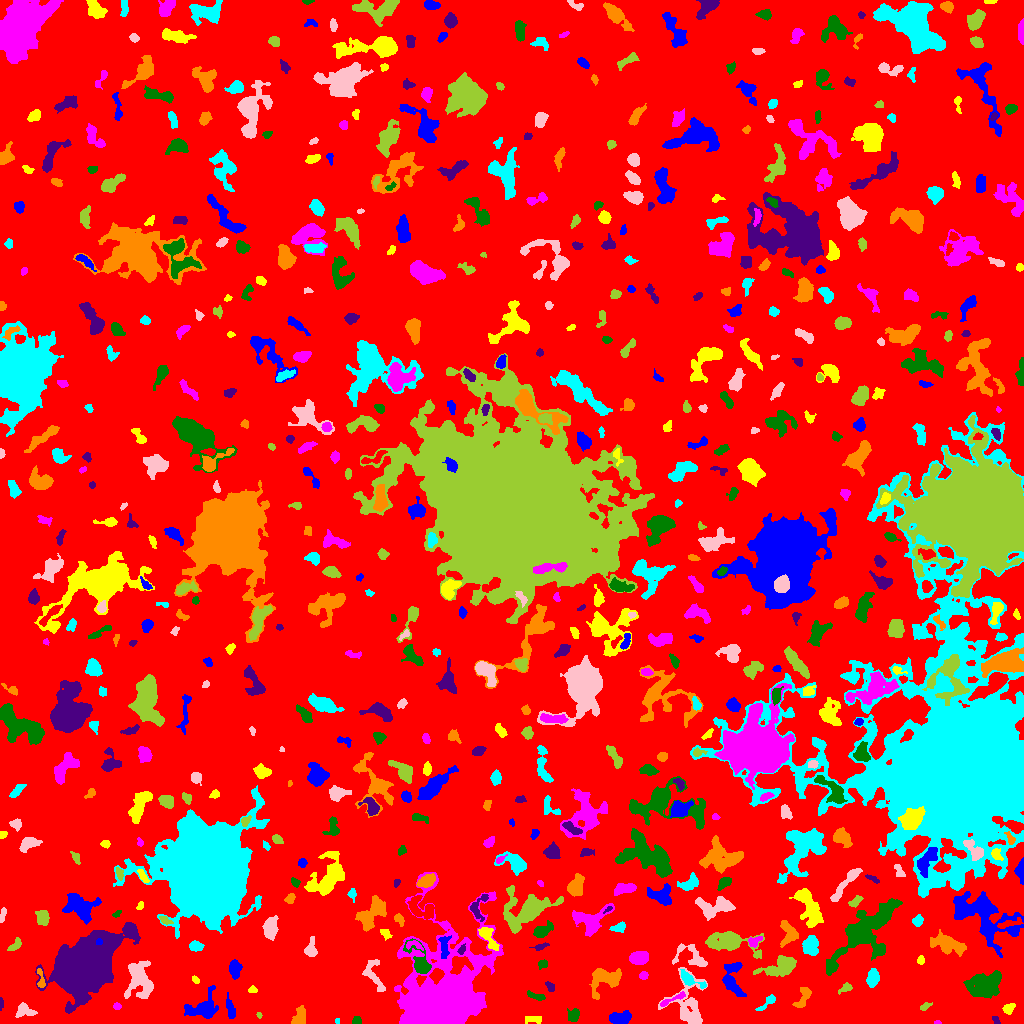

Values plotted in this chart, from the file beside it:
ID, X, Y, A, B, theta, total_flux, mu_max, mu_median, mu_mean, R_fwhm, R_e, R10, R90, x_start, x_end, y_start, y_end, area, greylevel
0, 515.7, 519.6, 299.9, 286.8, 1.235, 1754801, 23.0, 2.0, 2.271, 4.146, 238.2, 91.18, 376.7, 0, 1023, 0, 1023, 772868, 2.271
1, 620.3, 5.79, 5.267, 2.668, 0.04631, 718.0, 7.0, 3.0, 2.895, 5.412, 4.652, 1.871, 7.356, 609, 631, 0, 13, 248, 7.895
2, 533.8, 4.351, 5.015, 1.932, 0.05346, 148.0, 3.0, 1.0, 1.265, 3.478, 3.29, 1.262, 5.382, 525, 541, 0, 7, 117, 6.265
3, 937.2, 1.054, 1.627, 1.007, -0.02772, 56.0, 5.0, 2.0, 2.074, 1.693, 1.493, 0.5642, 2.459, 934, 941, 0, 3, 27, 7.074
4, 356.3, 2.667, 2.13, 2.001, 0.3631, 132.0, 4.0, 2.0, 1.886, 3.568, 2.585, 0.9772, 4.029, 352, 361, 0, 7, 70, 7.886
5, 995.4, 3.943, 2.634, 1.482, -0.9745, 105.0, 3.0, 2.0, 1.944, 3.478, 2.394, 0.9772, 3.613, 992, 1000, 0, 7, 54, 6.944
6, 299.6, 5.995, 5.098, 2.78, 1.339, 630.0, 8.0, 3.0, 3.134, 4.583, 4.146, 1.493, 6.77, 291, 305, 0, 18, 201, 8.134
7, 337.2, 2.352, 1.53, 1.13, 1.563, 88.0, 6.0, 3.0, 3.143, 2.326, 1.693, 0.5642, 2.585, 335, 339, 0, 5, 28, 7.143
8, 24.31, 13.02, 4.834, 3.393, -0.2082, 627.0, 9.0, 3.0, 3.249, 2.985, 4.549, 1.596, 7.024, 15, 37, 6, 21, 193, 7.249
9, 259.2, 8.178, 1.564, 1.143, -1.218, 73.0, 5.0, 2.0, 2.281, 2.034, 1.693, 0.5642, 2.646, 256, 262, 5, 11, 32, 7.281
10, 492.5, 13.16, 1.547, 1.486, 1.071, 64.0, 3.0, 2.0, 1.73, 2.706, 1.871, 0.7979, 2.877, 489, 495, 9, 15, 37, 8.73
11, 201.9, 15.02, 8.515, 5.707, 0.4056, 2010, 11.0, 3.0, 4.102, 6.308, 6.507, 2.459, 10.81, 184, 218, 5, 38, 490, 8.102
12, 1008, 14.83, 2.921, 1.921, 0.6292, 402.0, 10.0, 3.0, 3.655, 3.385, 2.877, 1.128, 4.787, 1002, 1015, 9, 20, 110, 8.655
13, 117, 17.27, 1.992, 1.762, -0.3163, 123.0, 4.0, 2.0, 2.278, 3.7, 2.459, 0.9772, 3.613, 113, 121, 14, 21, 54, 7.278
14, 573, 7.634, 3.141, 2.581, 1.173, 363.0, 6.0, 3.0, 2.574, 4.787, 3.568, 1.493, 5.528, 567, 579, 2, 15, 141, 7.574
15, 1.026, 21.67, 1.767, 0.9323, -1.46, 39.0, 3.0, 1.0, 0.8478, 1.954, 1.596, 0.5642, 2.523, 0, 3, 13, 26, 46, 7.848
16, 802.8, 25.67, 6.541, 2.849, 1.054, 654.0, 7.0, 3.0, 3.254, 5.262, 4.618, 1.784, 7.069, 792, 811, 16, 36, 201, 7.254
17, 768.1, 21.48, 6.277, 1.821, 0.6958, 223.0, 4.0, 1.0, 1.715, 4.297, 3.432, 1.262, 5.781, 755, 775, 13, 29, 130, 6.715
18, 688.5, 16.85, 14.09, 8.644, -1.4, 2609, 13.0, 3.0, 3.456, 4.754, 8.156, 2.764, 13.63, 658, 707, 0, 56, 755, 7.456
19, 925.1, 16.81, 2.969, 1.488, 0.5482, 122.0, 4.0, 1.0, 1.694, 3.241, 2.523, 0.9772, 4.222, 920, 932, 13, 21, 72, 7.694
20, 361.6, 24.99, 2.638, 1.636, 1.068, 167.0, 5.0, 2.0, 2.288, 2.985, 2.585, 0.9772, 4.184, 357, 365, 19, 30, 73, 7.288
21, 230.2, 14.01, 5.865, 1.865, -1.368, 303.0, 4.0, 2.0, 1.918, 5.698, 4.068, 1.493, 6.283, 226, 235, 5, 31, 158, 6.918
22, 252.4, 33.59, 2.177, 1.615, 0.06015, 144.0, 5.0, 2.0, 2.483, 2.932, 2.257, 0.7979, 3.613, 248, 257, 31, 38, 58, 7.483
23, 672, 23.96, 8.705, 1.39, 0.4439, 294.0, 6.0, 2.0, 2.244, 3.949, 3.523, 1.262, 5.614, 660, 685, 17, 32, 131, 9.244
24, 535.4, 27.54, 5.296, 1.649, -0.2669, 275.0, 4.0, 2.0, 2.434, 5.642, 3.7, 1.382, 5.412, 527, 545, 23, 33, 113, 6.434
25, 550, 36.96, 2.976, 1.713, -0.9738, 150.0, 4.0, 2.0, 1.948, 4.107, 2.877, 0.9772, 4.334, 545, 554, 32, 42, 77, 6.948
26, 40.48, 44.71, 6.08, 1.592, -1.396, 178.0, 5.0, 2.0, 1.679, 2.585, 3.038, 0.9772, 4.918, 37, 45, 36, 55, 106, 9.679
27, 689.9, 44, 7.704, 2.388, -0.4822, 414.0, 6.0, 2.0, 2.06, 4.583, 4.107, 1.493, 6.817, 680, 706, 35, 54, 201, 9.06
28, 139.8, 44.37, 9.959, 6.303, -1.44, 2438, 7.0, 3.5, 3.617, 10.36, 8.406, 3.385, 12.95, 124, 153, 25, 63, 674, 7.617
29, 845.6, 35.45, 3.937, 2.047, 0.5072, 236.0, 5.0, 2.0, 2.433, 3.385, 3.29, 1.262, 5.046, 838, 852, 29, 41, 97, 6.433
30, 934.4, 48.52, 7.279, 5.573, 0.4663, 1642, 10.0, 3.0, 3.4, 7.247, 6.155, 2.459, 10.05, 911, 944, 33, 63, 483, 8.4
31, 234.8, 54.15, 3.981, 2.628, 1.542, 652.0, 9.0, 3.0, 3.344, 4.029, 3.989, 1.493, 6.555, 229, 242, 44, 64, 195, 8.344
32, 195.2, 43.62, 2.197, 1.435, -0.7815, 117.0, 4.0, 2.0, 2.25, 3.523, 2.326, 0.7979, 3.478, 192, 199, 40, 48, 52, 7.25
33, 643.5, 47.99, 2.047, 1.89, 0.1543, 160.0, 5.0, 2.0, 2.319, 3.192, 2.585, 0.9772, 3.868, 639, 648, 44, 52, 69, 7.319
34, 985, 38.29, 8.681, 6.107, 0.2528, 3431, 12.0, 4.0, 4.687, 8.686, 8.612, 3.338, 13.47, 963, 1001, 25, 53, 732, 8.687
35, 83.23, 58.55, 13.25, 9.115, 0.8741, 106468, 211.0, 13.0, 29.61, 9.236, 11.53, 4.184, 23.38, 35, 140, 10, 101, 3596, 34.61
36, 605.1, 44.94, 7.731, 5.689, 0.2144, 1598, 10.0, 2.0, 3.183, 6.507, 6.05, 2.394, 10.2, 589, 621, 24, 55, 502, 8.183
37, 872.8, 44.94, 4.131, 2.703, 1.372, 1094, 12.0, 5.0, 5.497, 5.528, 4.297, 1.693, 6.723, 866, 879, 36, 55, 199, 10.5
38, 374.6, 47.74, 10.63, 4.051, -1.211, 638.0, 6.0, 2.0, 2.177, 5.046, 5.352, 1.871, 8.425, 362, 385, 32, 64, 293, 7.177
39, 781.5, 57.07, 9.458, 3.918, 0.3295, 1879, 9.0, 3.0, 3.843, 7.225, 6.555, 2.585, 10.78, 753, 796, 47, 68, 489, 8.843
40, 1013, 60.37, 3.984, 2.352, -1.186, 466.0, 7.0, 2.0, 2.519, 4.184, 3.656, 1.382, 5.917, 1008, 1023, 52, 71, 185, 10.52
41, 732.2, 44.4, 9.889, 5.017, -1.441, 816.0, 4.0, 2.0, 1.957, 9.062, 6.283, 2.523, 9.853, 722, 746, 27, 61, 417, 6.957
42, 920.7, 63.25, 2.061, 1.609, 1.51, 138.0, 6.0, 2.0, 2.226, 2.764, 2.326, 0.7979, 3.7, 917, 924, 59, 68, 62, 7.226
43, 638.7, 65.14, 3.891, 2.937, 0.1031, 1053, 12.0, 4.0, 4.424, 5.109, 4.297, 1.693, 6.91, 629, 648, 59, 72, 238, 9.424
44, 542.7, 59.38, 2.412, 2.084, 0.2742, 166.0, 4.0, 2.0, 2.101, 4.068, 2.877, 1.128, 4.334, 538, 547, 54, 64, 79, 8.101
45, 461.5, 73.16, 2.141, 1.335, 1.347, 85.0, 4.0, 1.0, 1.328, 2.821, 1.954, 0.7979, 3.241, 457, 465, 69, 80, 64, 10.33
46, 948.5, 78.32, 9.241, 3.916, -0.2707, 1187, 6.0, 2.0, 2.478, 8.195, 6.652, 2.646, 10.48, 930, 966, 67, 94, 479, 7.478
47, 195.5, 77.28, 3.293, 2.163, -0.08584, 324.0, 5.0, 2.0, 2.492, 4.442, 3.338, 1.382, 5.262, 189, 204, 72, 83, 130, 7.492
48, 693.3, 65.16, 9.746, 4.799, -0.415, 709.0, 7.0, 2.0, 2.091, 4.029, 5.202, 1.871, 9.062, 672, 707, 57, 80, 339, 8.091
49, 15, 78.21, 4.021, 1.9, 0.7447, 264.0, 5.0, 2.0, 2.316, 3.868, 3.338, 1.262, 5.232, 7, 21, 73, 86, 114, 7.316
50, 34.61, 68.4, 2.79, 2.25, -0.9777, 424.0, 7.0, 4.0, 4.0, 4.222, 3.192, 1.382, 5.015, 29, 40, 63, 74, 106, 10.0
51, 444.2, 78.22, 5.817, 2.422, 1.565, 355.0, 4.0, 2.0, 1.972, 5.726, 4.107, 1.596, 6.747, 438, 451, 65, 88, 180, 9.972
52, 487.7, 86.65, 7.092, 2.84, -1.032, 713.0, 7.0, 3.0, 2.946, 5.352, 4.652, 1.784, 7.442, 478, 499, 73, 96, 242, 9.946
53, 414.7, 78.53, 4.811, 2.076, -0.2011, 249.0, 6.0, 2.0, 2.371, 3.613, 3.141, 1.128, 4.918, 406, 423, 73, 83, 105, 12.37
54, 420, 59.8, 8.052, 3.635, -1.082, 1500, 16.0, 3.0, 4.202, 4.478, 4.787, 1.784, 8.649, 403, 431, 50, 85, 357, 12.2
55, 540.8, 76.81, 3.947, 1.417, 0.3078, 180.0, 4.0, 2.0, 2.222, 4.26, 2.932, 1.128, 4.406, 529, 549, 73, 81, 81, 9.222
56, 788.4, 90.12, 6.376, 4.005, -1.325, 901.0, 11.0, 3.0, 3.184, 3.09, 5.14, 1.871, 8.078, 780, 798, 76, 103, 283, 8.184
57, 810.1, 78.28, 4.842, 3.557, 1.317, 754.0, 6.0, 3.0, 2.742, 6.91, 5.171, 2.111, 7.959, 802, 818, 68, 88, 275, 7.742
58, 310.9, 73.85, 4.599, 2.624, 1.49, 412.0, 7.0, 2.0, 2.395, 3.742, 3.7, 1.382, 6.283, 304, 317, 67, 87, 172, 7.395
59, 729.7, 82.17, 12.56, 4.975, -0.1406, 3269, 15.0, 3.0, 4.67, 6.232, 7.291, 2.646, 12.88, 705, 764, 65, 92, 700, 8.67
... 616 more rows
